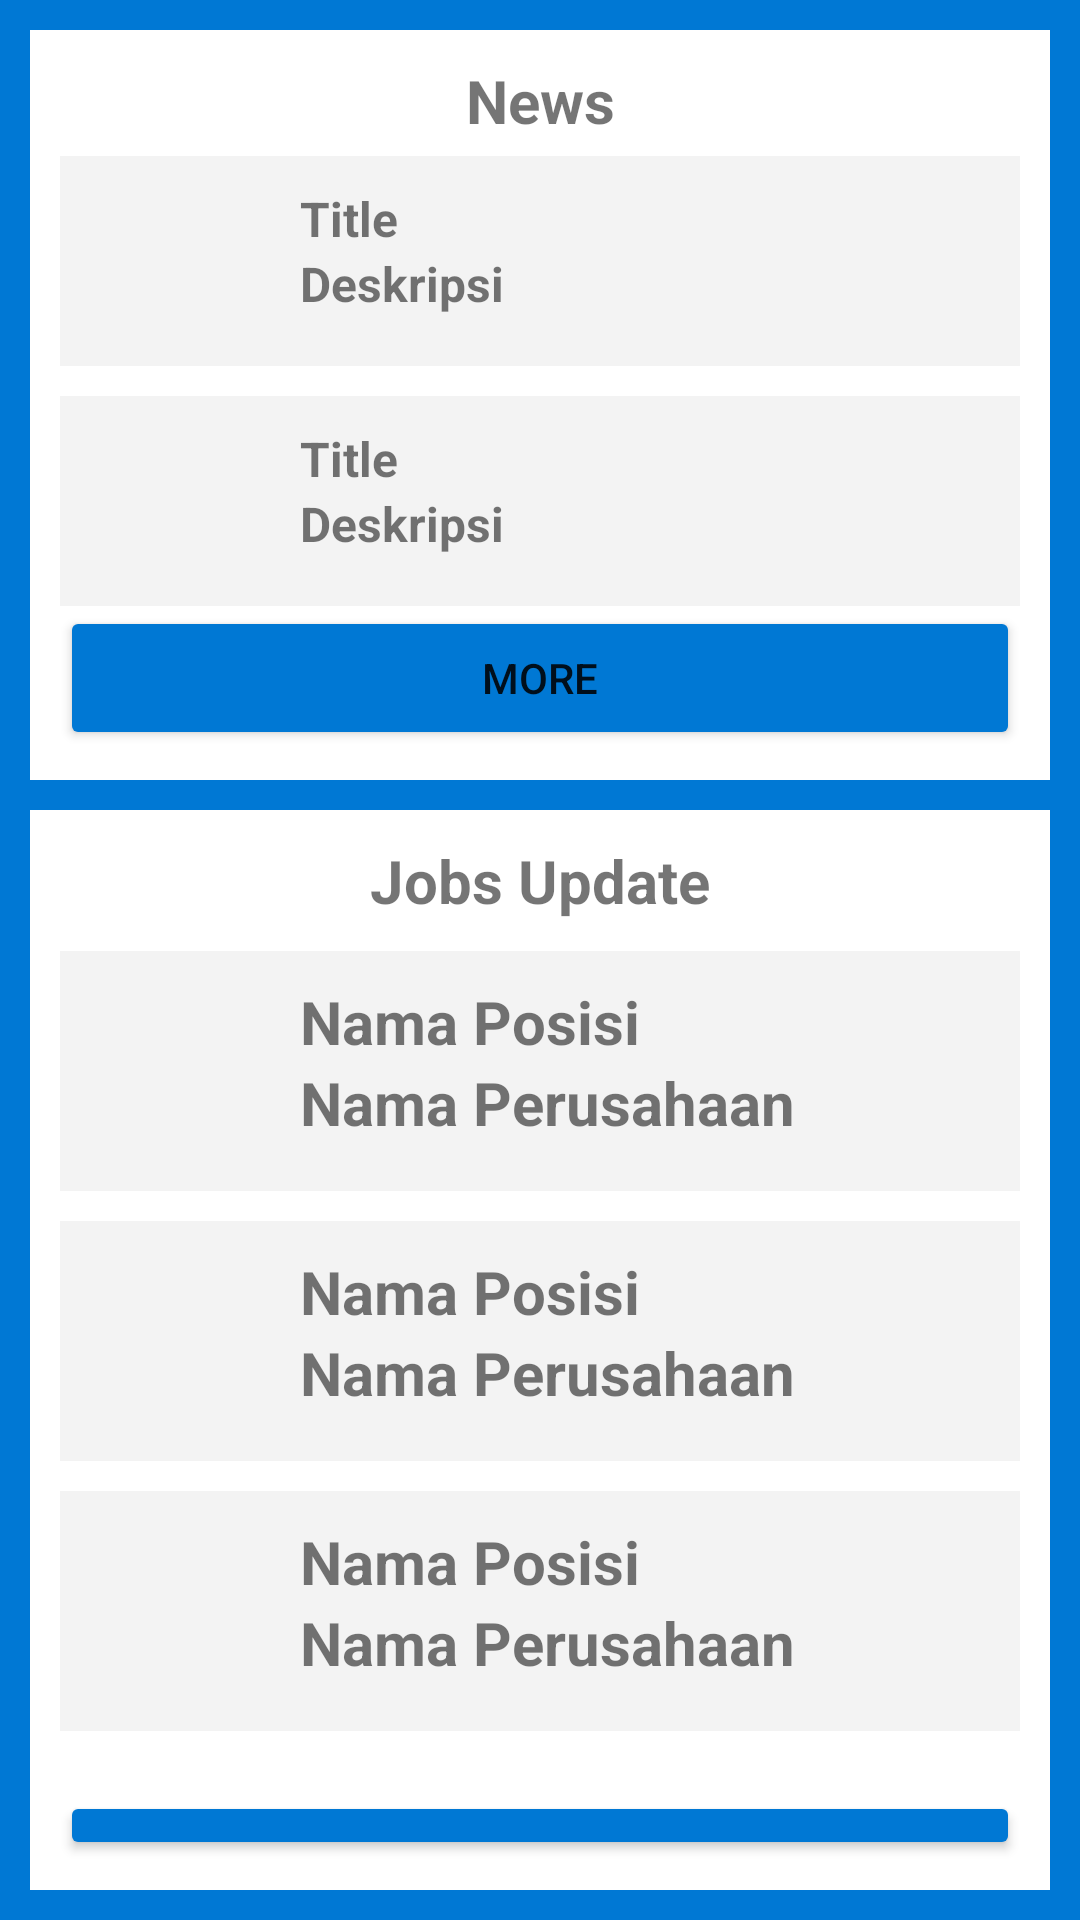

This screen was rendered from an Android layout file. Write that file and the resources it references.
<!-- AndroidManifest.xml: application theme Theme.ProjectExam -->
<!-- res/layout/fragment_home.xml -->
<?xml version="1.0" encoding="utf-8"?>
<RelativeLayout xmlns:android="http://schemas.android.com/apk/res/android"
    xmlns:tools="http://schemas.android.com/tools"
    android:layout_width="match_parent"
    android:layout_height="match_parent"
    tools:context=".ui.fragment.HomeFragment"
    android:background="@color/blue_primary"
    android:padding="10dp">

    
    <RelativeLayout
        android:id="@+id/hr1"
        android:layout_width="match_parent"
        android:layout_height="250dp"
        android:layout_marginBottom="10dp"
        android:padding="10dp"
        android:background="@color/white">

        <TextView
            android:id="@+id/headtx2"
            android:layout_width="match_parent"
            android:layout_height="wrap_content"
            android:textStyle="bold"
            android:textSize="@dimen/font_size_large"
            android:text="News"
            android:textAlignment="center"
            android:layout_marginBottom="5dp"/>

        <RelativeLayout
            android:id="@+id/hh1"
            android:layout_below="@id/headtx2"
            android:layout_width="match_parent"
            android:layout_height="wrap_content"
            android:background="@color/softgray"
            android:padding="10dp">
            <ImageView
                android:id="@+id/hhimg1"
                android:layout_width="50dp"
                android:layout_height="50dp"
                android:src="@drawable/logo"/>
            <TextView
                android:id="@+id/hhtx1"
                android:layout_width="wrap_content"
                android:layout_height="wrap_content"
                android:textSize="@dimen/font_size_medium"
                android:textStyle="bold"
                android:text="Title"
                android:layout_marginLeft="70dp"/>
            <TextView
                android:id="@+id/hhtx2"
                android:layout_width="wrap_content"
                android:layout_height="wrap_content"
                android:layout_below="@id/hhtx1"
                android:textSize="@dimen/font_size_medium"
                android:textStyle="bold"
                android:text="Deskripsi"
                android:layout_marginLeft="70dp"/>
        </RelativeLayout>
        <RelativeLayout
            android:id="@+id/h2h1"
            android:layout_below="@id/hh1"
            android:layout_width="match_parent"
            android:layout_height="wrap_content"
            android:background="@color/softgray"
            android:layout_marginTop="10dp"
            android:padding="10dp">
            <ImageView
                android:id="@+id/hh2img1"
                android:layout_width="50dp"
                android:layout_height="50dp"
                android:src="@drawable/logo"/>
            <TextView
                android:id="@+id/hh2tx1"
                android:layout_width="wrap_content"
                android:layout_height="wrap_content"
                android:textSize="@dimen/font_size_medium"
                android:textStyle="bold"
                android:text="Title"
                android:layout_marginLeft="70dp"/>
            <TextView
                android:id="@+id/hh2tx2"
                android:layout_width="wrap_content"
                android:layout_height="wrap_content"
                android:layout_below="@id/hh2tx1"
                android:textSize="@dimen/font_size_medium"
                android:textStyle="bold"
                android:text="Deskripsi"
                android:layout_marginLeft="70dp"/>
        </RelativeLayout>
        <Button
            android:id="@+id/btnnews"
            android:layout_width="match_parent"
            android:layout_height="wrap_content"
            android:layout_below="@id/h2h1"
            android:text="More"
            android:backgroundTint="@color/blue_primary"/>
    </RelativeLayout>
    <RelativeLayout
        android:id="@+id/hr2"
        android:layout_width="match_parent"
        android:layout_height="390dp"
        android:layout_below="@id/hr1"
        android:padding="10dp"
        android:background="@color/white">

        <TextView
            android:id="@+id/headtx1"
            android:layout_width="match_parent"
            android:layout_height="wrap_content"
            android:text="Jobs Update"
            android:textStyle="bold"
            android:textAlignment="center"
            android:layout_marginBottom="10dp"
            android:textSize="@dimen/font_size_large"/>

        <RelativeLayout
            android:id="@+id/h1"
            android:layout_width="match_parent"
            android:layout_height="wrap_content"
            android:layout_below="@id/headtx1"
            android:background="@color/softgray"
            android:padding="10dp">
            <ImageView
                android:id="@+id/himg1"
                android:layout_width="60dp"
                android:layout_height="60dp"
                android:src="@drawable/logo"/>
            <TextView
                android:id="@+id/htx1"
                android:layout_width="wrap_content"
                android:layout_height="wrap_content"
                android:textSize="@dimen/font_size_large"
                android:textStyle="bold"
                android:text="Nama Posisi"
                android:layout_marginLeft="70dp"/>
            <TextView
                android:id="@+id/htx2"
                android:layout_width="wrap_content"
                android:layout_height="wrap_content"
                android:layout_below="@id/htx1"
                android:textSize="@dimen/font_size_large"
                android:textStyle="bold"
                android:text="Nama Perusahaan"
                android:layout_marginLeft="70dp"/>
        </RelativeLayout>
        <RelativeLayout
            android:id="@+id/h2"
            android:layout_width="match_parent"
            android:layout_height="wrap_content"
            android:layout_below="@id/h1"
            android:layout_marginTop="10dp"
            android:background="@color/softgray"
            android:padding="10dp">
            <ImageView
                android:id="@+id/h2img1"
                android:layout_width="60dp"
                android:layout_height="60dp"
                android:src="@drawable/logo"/>
            <TextView
                android:id="@+id/h2tx1"
                android:layout_width="wrap_content"
                android:layout_height="wrap_content"
                android:textSize="@dimen/font_size_large"
                android:textStyle="bold"
                android:text="Nama Posisi"
                android:layout_marginLeft="70dp"/>
            <TextView
                android:id="@+id/h2tx2"
                android:layout_width="wrap_content"
                android:layout_height="wrap_content"
                android:layout_below="@id/h2tx1"
                android:textSize="@dimen/font_size_large"
                android:textStyle="bold"
                android:text="Nama Perusahaan"
                android:layout_marginLeft="70dp"/>
        </RelativeLayout>
        <RelativeLayout
            android:id="@+id/h3"
            android:layout_width="match_parent"
            android:layout_height="wrap_content"
            android:layout_below="@id/h2"
            android:layout_marginTop="10dp"
            android:background="@color/softgray"
            android:padding="10dp">
            <ImageView
                android:id="@+id/h3img1"
                android:layout_width="60dp"
                android:layout_height="60dp"
                android:src="@drawable/logo"/>
            <TextView
                android:id="@+id/h3tx1"
                android:layout_width="wrap_content"
                android:layout_height="wrap_content"
                android:textSize="@dimen/font_size_large"
                android:textStyle="bold"
                android:text="Nama Posisi"
                android:layout_marginLeft="70dp"/>
            <TextView
                android:id="@+id/h3tx2"
                android:layout_width="wrap_content"
                android:layout_height="wrap_content"
                android:layout_below="@id/h3tx1"
                android:textSize="@dimen/font_size_large"
                android:textStyle="bold"
                android:text="Nama Perusahaan"
                android:layout_marginLeft="70dp"/>
        </RelativeLayout>































        <Button
            android:id="@+id/btnjobsu"
            android:layout_marginTop="20dp"
            android:layout_width="match_parent"
            android:layout_height="wrap_content"
            android:layout_below="@id/h3"
            android:text="More"
            android:backgroundTint="@color/blue_primary"/>
    </RelativeLayout>

</RelativeLayout>
<!-- resources referenced by this layout -->
<resources>
  <color name="blue_primary">#0078d4</color>
  <color name="softgray">#F3F3F3</color>
  <color name="white">#FFFFFFFF</color>
  <dimen name="font_size_large">20sp</dimen>
  <dimen name="font_size_medium">16sp</dimen>
  <style name="Theme.ProjectExam" parent="Theme.MaterialComponents.DayNight.NoActionBar">
          
          <item name="colorPrimary">@color/purple_500</item>
          <item name="colorPrimaryVariant">@color/purple_700</item>
          <item name="colorOnPrimary">@color/white</item>
          
          <item name="colorSecondary">@color/teal_200</item>
          <item name="colorSecondaryVariant">@color/teal_700</item>
          <item name="colorOnSecondary">@color/black</item>
          
          <item name="android:statusBarColor">?attr/colorPrimaryVariant</item>
          
      </style>
  <color name="purple_500">#FF6200EE</color>
  <color name="purple_700">#FF3700B3</color>
  <color name="teal_200">#FF03DAC5</color>
  <color name="teal_700">#FF018786</color>
  <color name="black">#FF000000</color>
</resources>
